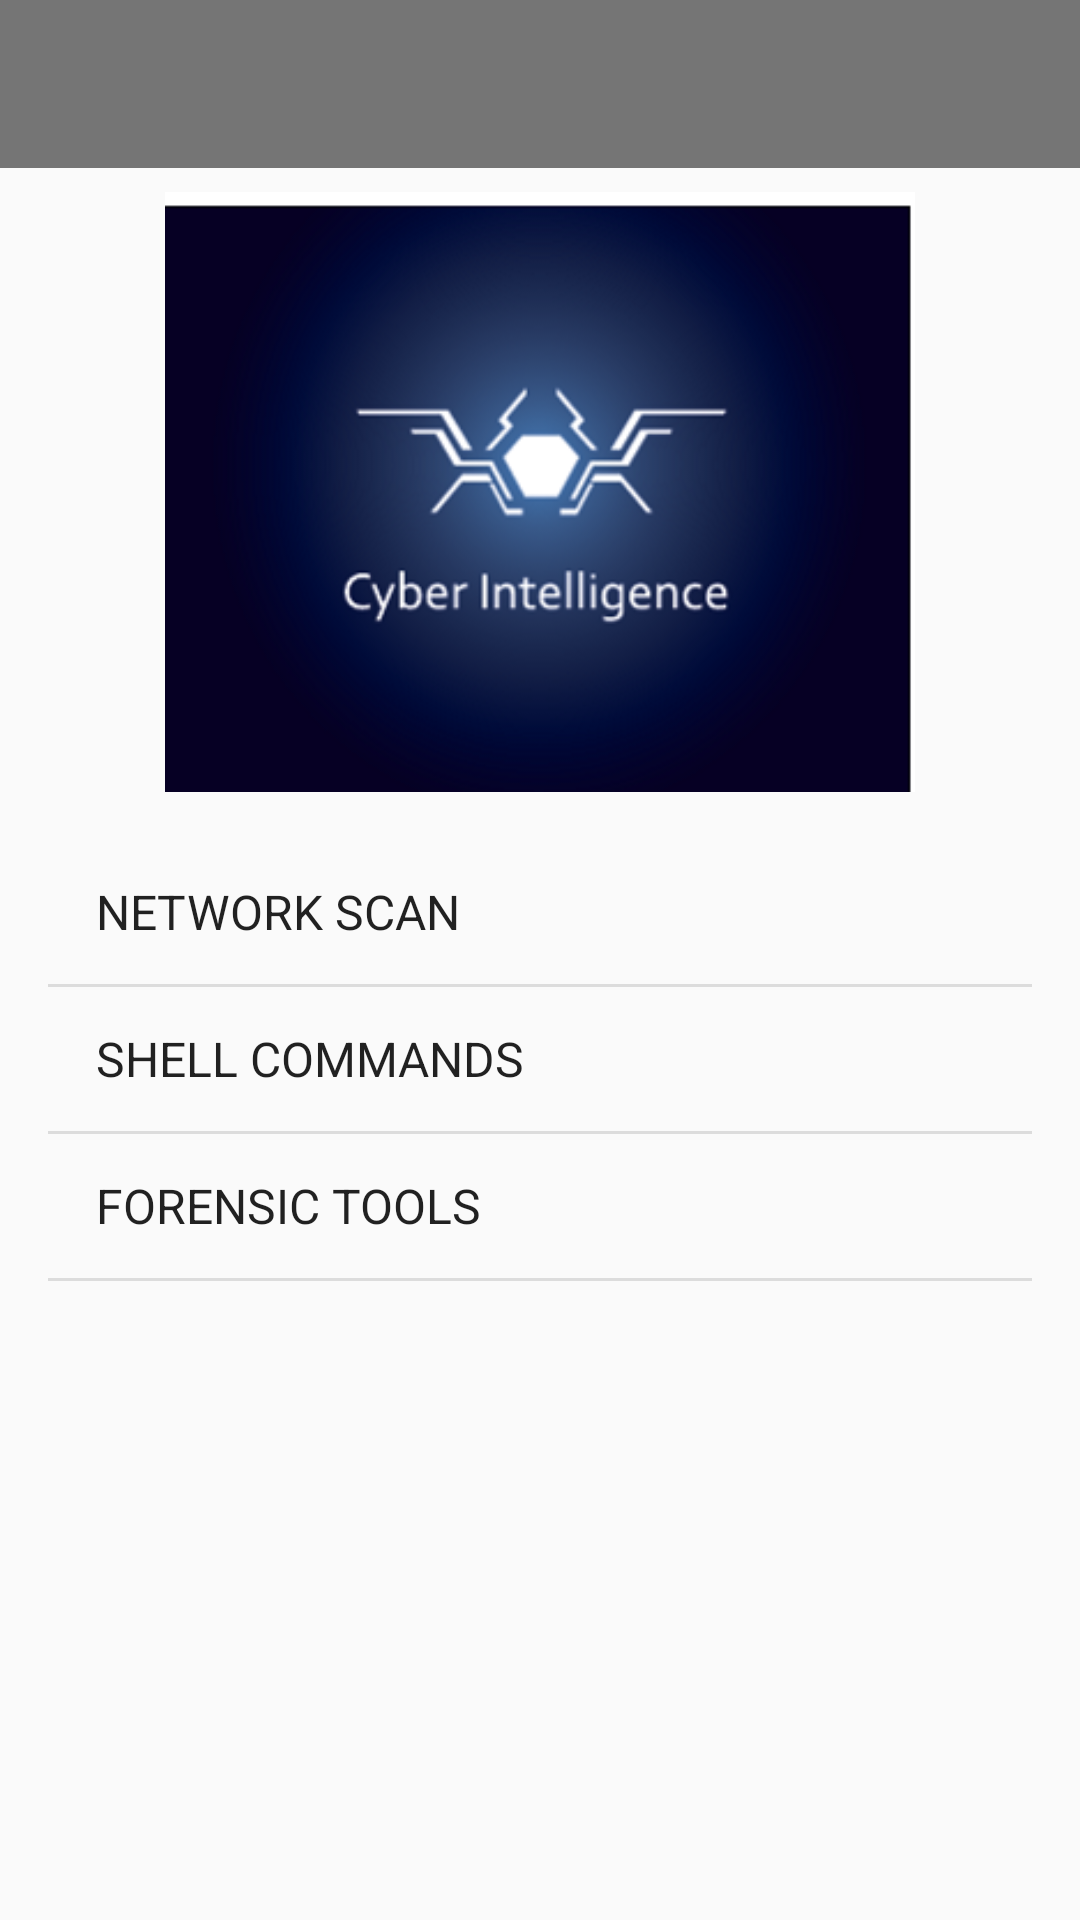

The Android layout XML behind this screen, and the referenced resources:
<!-- AndroidManifest.xml: application theme AppTheme1 -->
<!-- res/layout/activity_main.xml -->
<?xml version="1.0" encoding="utf-8"?>
<android.support.constraint.ConstraintLayout xmlns:android="http://schemas.android.com/apk/res/android"
    xmlns:app="http://schemas.android.com/apk/res-auto"
    xmlns:tools="http://schemas.android.com/tools"
    android:layout_width="match_parent"
    android:layout_height="match_parent"
    tools:context=".MainActivity">

    <include
        layout="@layout/toolbar"
        android:id="@+id/toolbar"/>

    <ImageView
        android:id="@+id/imageView"
        android:layout_width="300dp"
        android:layout_height="200dp"
        android:layout_marginStart="16dp"
        android:layout_marginTop="8dp"
        android:layout_marginEnd="16dp"
        android:contentDescription="@string/img_desc_logo"
        android:src="@drawable/logo_cyber"
        app:layout_constraintEnd_toEndOf="parent"
        app:layout_constraintStart_toStartOf="parent"
        app:layout_constraintTop_toBottomOf="@+id/toolbar" />

    <ListView
        android:id="@+id/mainOptionsList"
        android:layout_width="0dp"
        android:layout_height="0dp"
        android:layout_marginStart="16dp"
        android:layout_marginTop="16dp"
        android:layout_marginEnd="16dp"
        android:layout_marginBottom="16dp"
        android:entries="@array/main_options"
        app:layout_constraintBottom_toBottomOf="parent"
        app:layout_constraintEnd_toEndOf="parent"
        app:layout_constraintStart_toStartOf="parent"
        app:layout_constraintTop_toBottomOf="@+id/imageView" />

</android.support.constraint.ConstraintLayout>
<!-- res/layout/toolbar.xml (included above) -->
<?xml version="1.0" encoding="utf-8"?>
<android.support.v7.widget.Toolbar
    xmlns:android="http://schemas.android.com/apk/res/android"
    android:layout_width="match_parent"
    android:layout_height="?attr/actionBarSize"
    android:background="?attr/colorPrimary"
    android:theme="@style/ThemeOverlay.AppCompat.Dark.ActionBar">

</android.support.v7.widget.Toolbar>
<!-- resources referenced by this layout -->
<resources>
  <string-array name="main_options">
          <item>NETWORK SCAN</item>
          <item>SHELL COMMANDS</item>
          <item>FORENSIC TOOLS</item>
      </string-array>
  <!-- drawable logo_cyber: png bitmap (drawable, 65280 bytes) -->
  <string name="img_desc_logo">Offensive Security Logo</string>
  <style name="AppTheme1" parent="Theme.AppCompat.Light.NoActionBar">
          
          <item name="colorPrimary">@color/colorPrimary</item>
          <item name="colorPrimaryDark">@color/colorPrimaryDark</item>
          <item name="colorAccent">@color/colorAccent</item>
      </style>
  <color name="colorPrimary">#757575</color>
  <color name="colorPrimaryDark">#616161</color>
  <color name="colorAccent">#bdbdbd</color>
</resources>
